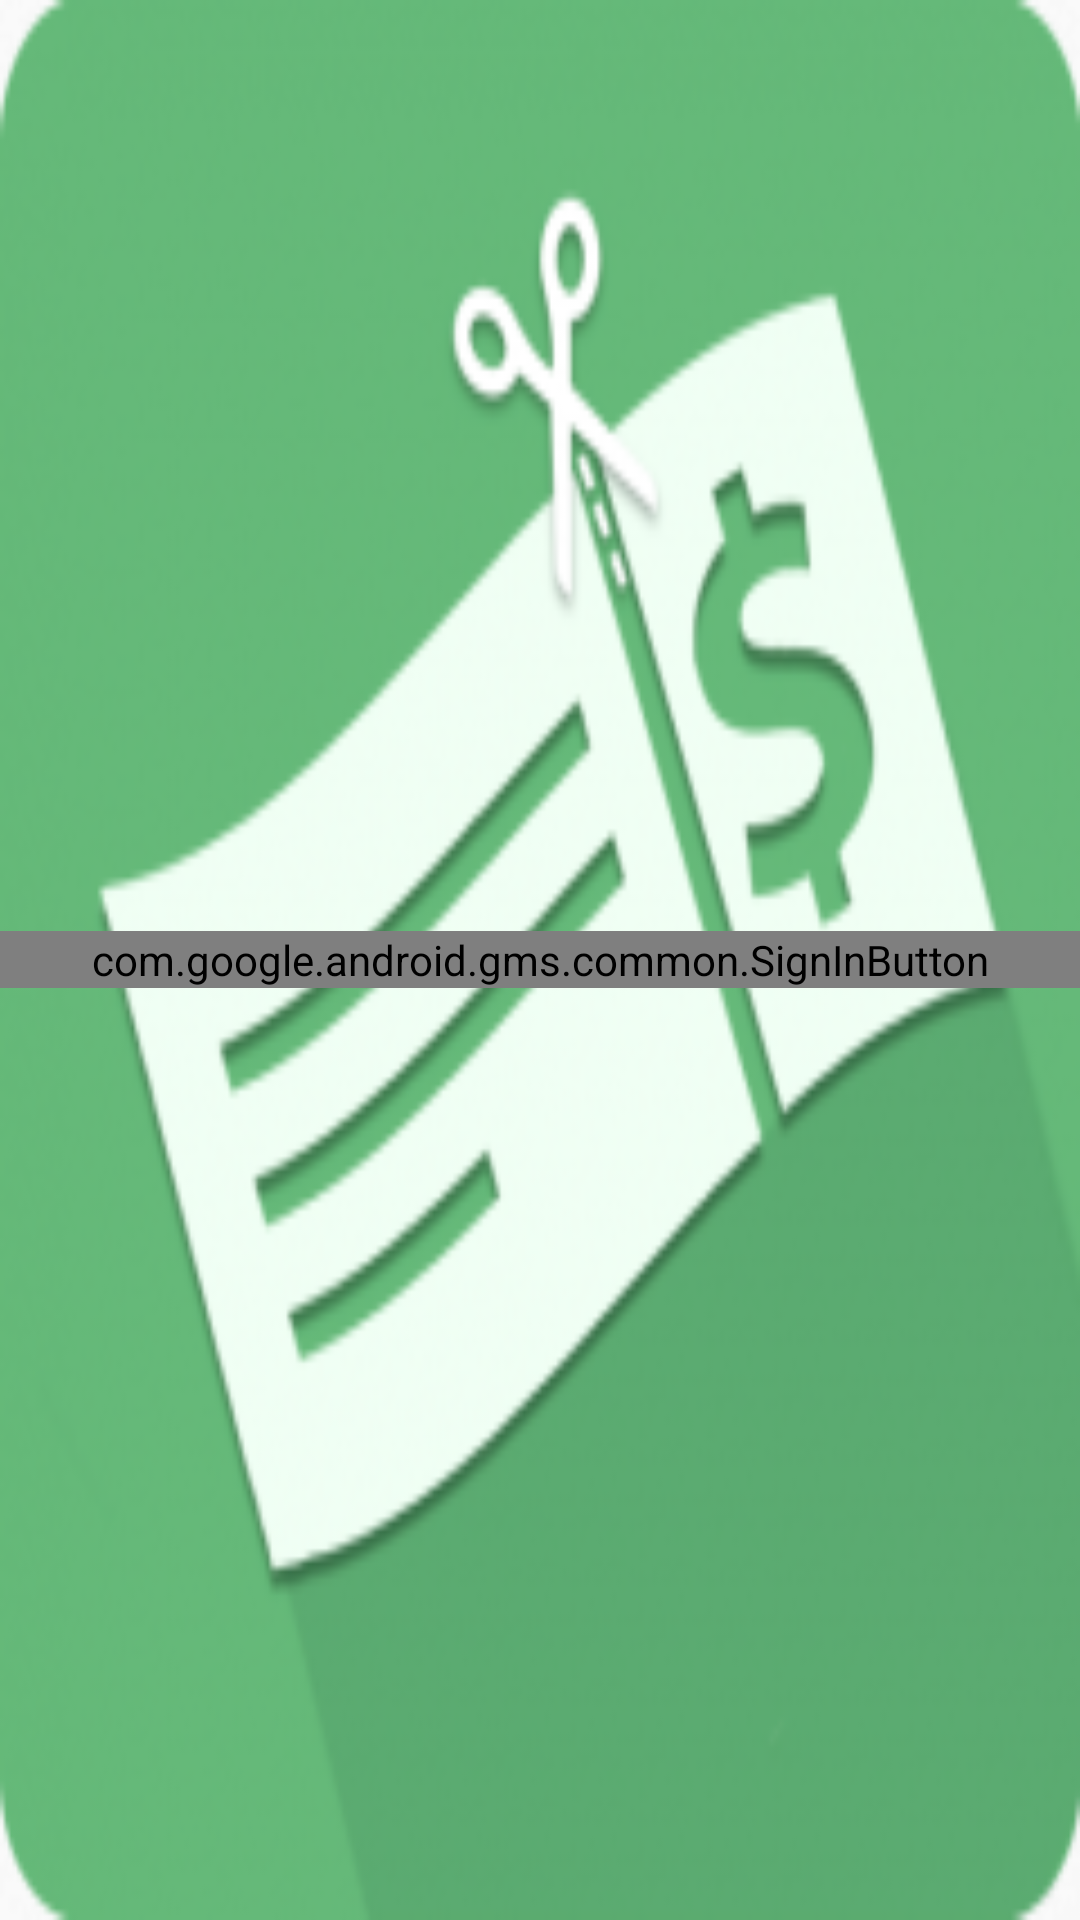

Android layout source for this screen:
<!-- AndroidManifest.xml: application theme AppTheme -->
<!-- res/layout/activity_loginscreen.xml -->
<?xml version="1.0" encoding="utf-8"?>

<RelativeLayout xmlns:android="http://schemas.android.com/apk/res/android"
    xmlns:tools="http://schemas.android.com/tools"
    android:layout_width="match_parent"
    android:layout_height="match_parent"
    tools:context=".loginscreen"
    android:background="@drawable/bi">

    <ImageView
        android:id="@+id/loginimageview"
        android:layout_margin="20dp"
        android:layout_width="match_parent"
        android:layout_height="100dp"
        android:layout_alignParentStart="true"
        android:layout_alignParentTop="true" />


    <com.google.android.gms.common.SignInButton
        android:id="@+id/signin"
        android:layout_width="match_parent"
        android:layout_height="wrap_content"
        android:layout_centerVertical="true"
        android:onClick="signin"
        />



</RelativeLayout>
<!-- resources referenced by this layout -->
<resources>
  <!-- drawable bi: png bitmap (drawable, 36731 bytes) -->
  <style name="AppTheme" parent="Theme.AppCompat.Light.NoActionBar">
          
          <item name="colorPrimary">@color/colorPrimary</item>
          <item name="colorPrimaryDark">@color/colorPrimaryDark</item>
          <item name="colorAccent">@color/colorAccent</item>
      </style>
  <color name="colorPrimary">#3F51B5</color>
  <color name="colorPrimaryDark">#303F9F</color>
  <color name="colorAccent">#FF4081</color>
</resources>
